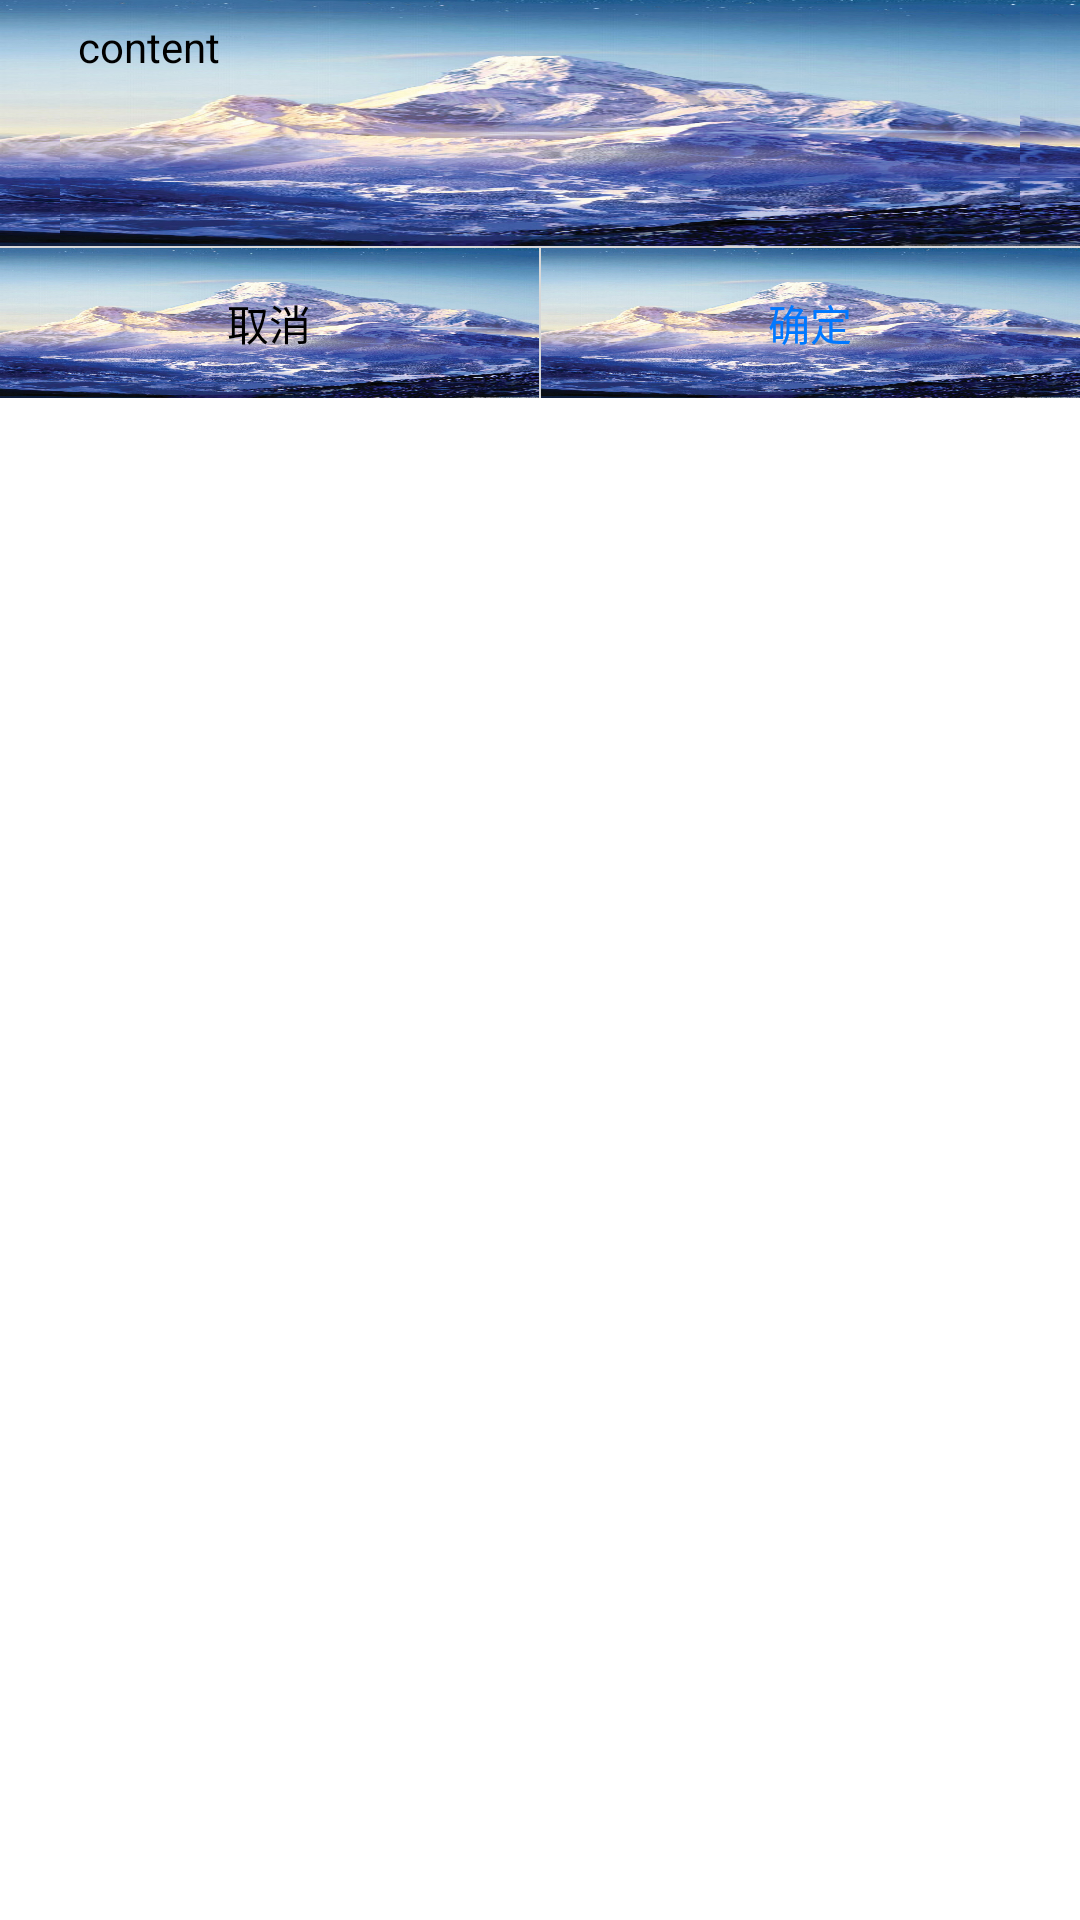

Write the Android layout XML for this screen, with the resource values it uses.
<!-- AndroidManifest.xml: application theme AppTheme -->
<!-- res/layout/dialog_common.xml -->
<?xml version="1.0" encoding="utf-8"?>
<LinearLayout xmlns:android="http://schemas.android.com/apk/res/android"
    android:layout_width="match_parent"
    android:layout_height="132dp"
    android:layout_gravity="center_horizontal"
    android:background="@color/white"
    android:orientation="vertical">


    <RelativeLayout
        android:layout_width="match_parent"
        android:layout_height="82dp">

        <TextView
            android:id="@+id/tv_title"
            android:layout_width="wrap_content"
            android:layout_height="wrap_content"
            android:layout_centerInParent="true"
            android:layout_marginLeft="20dp"
            android:layout_marginRight="20dp"
            android:ellipsize="end"
            android:lineSpacingExtra="5dp"
            android:maxEms="25"
            android:padding="6dp"
            android:text="content"
            android:textColor="@color/black" />
    </RelativeLayout>


    <View
        android:layout_width="match_parent"
        android:layout_height="0.5dp"
        android:background="#D8D8D8" />


    <LinearLayout
        android:layout_width="match_parent"
        android:layout_height="50dp"
        android:orientation="horizontal">

        <TextView
            android:id="@+id/tv_cancel"
            android:layout_width="0dp"
            android:layout_height="match_parent"
            android:layout_weight="1"
            android:gravity="center"
            android:text="取消"
            android:textColor="@color/black" />

        <View
            android:layout_width="0.5dp"
            android:layout_height="match_parent"
            android:background="#D8D8D8" />


        <TextView
            android:id="@+id/tv_commit"
            android:layout_width="0dp"
            android:layout_height="match_parent"
            android:layout_weight="1"
            android:gravity="center"
            android:text="确定"
            android:textColor="@color/appColorPositive" />


    </LinearLayout>


</LinearLayout>
<!-- resources referenced by this layout -->
<resources>
  <color name="appColorPositive">#0078ff</color>
  <color name="black">#000000</color>
  <color name="white">#FFFFFF</color>
  <style name="AppTheme" parent="@android:style/Theme.Light.NoTitleBar">
          <item name="android:windowFullscreen">false</item>
          <item name="android:background">@drawable/splash</item>
      </style>
  <!-- drawable splash: jpg bitmap (drawable-xhdpi, 269580 bytes) -->
</resources>
